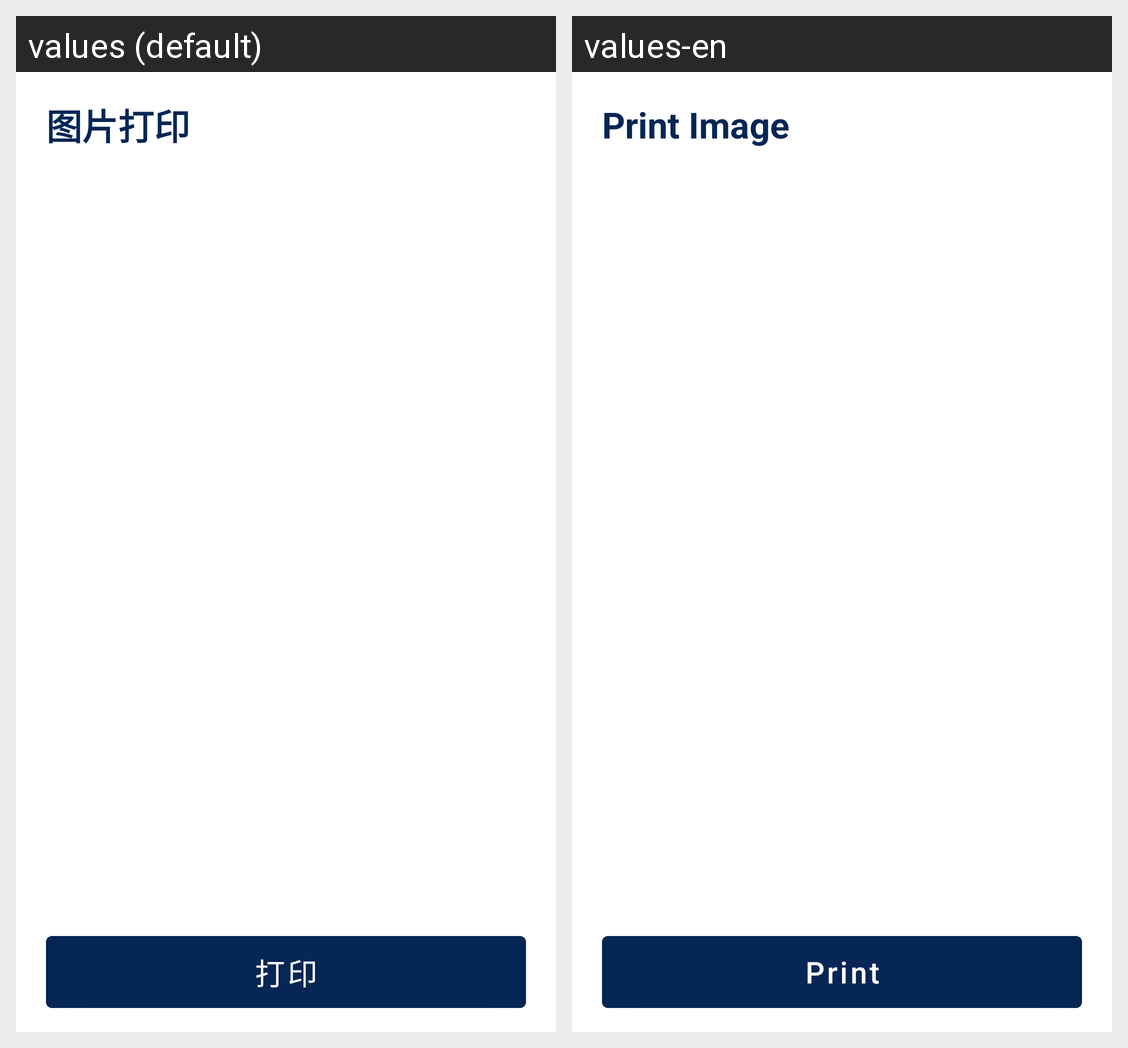

For this localized Android screen grid, give each drawn string resource with its value in every locale shown.
Android screen res/layout/activity_print_img.xml rendered under 2 locales, left to right: values (default), values-en. Device: Nexus 5 (rendered at 1080×1920; each locale shown at half size, 540×960, under a caption strip naming it); theme Theme.PrinterDemo.
Strings drawn on this screen, with the default value and each locale's value (text and hints the layout hard-codes, and strings that could not be matched under every locale, appear in the picture but are not listed):

printImage
  values: 图片打印
  values-en: Print Image

print
  values: 打印
  values-en: Print
